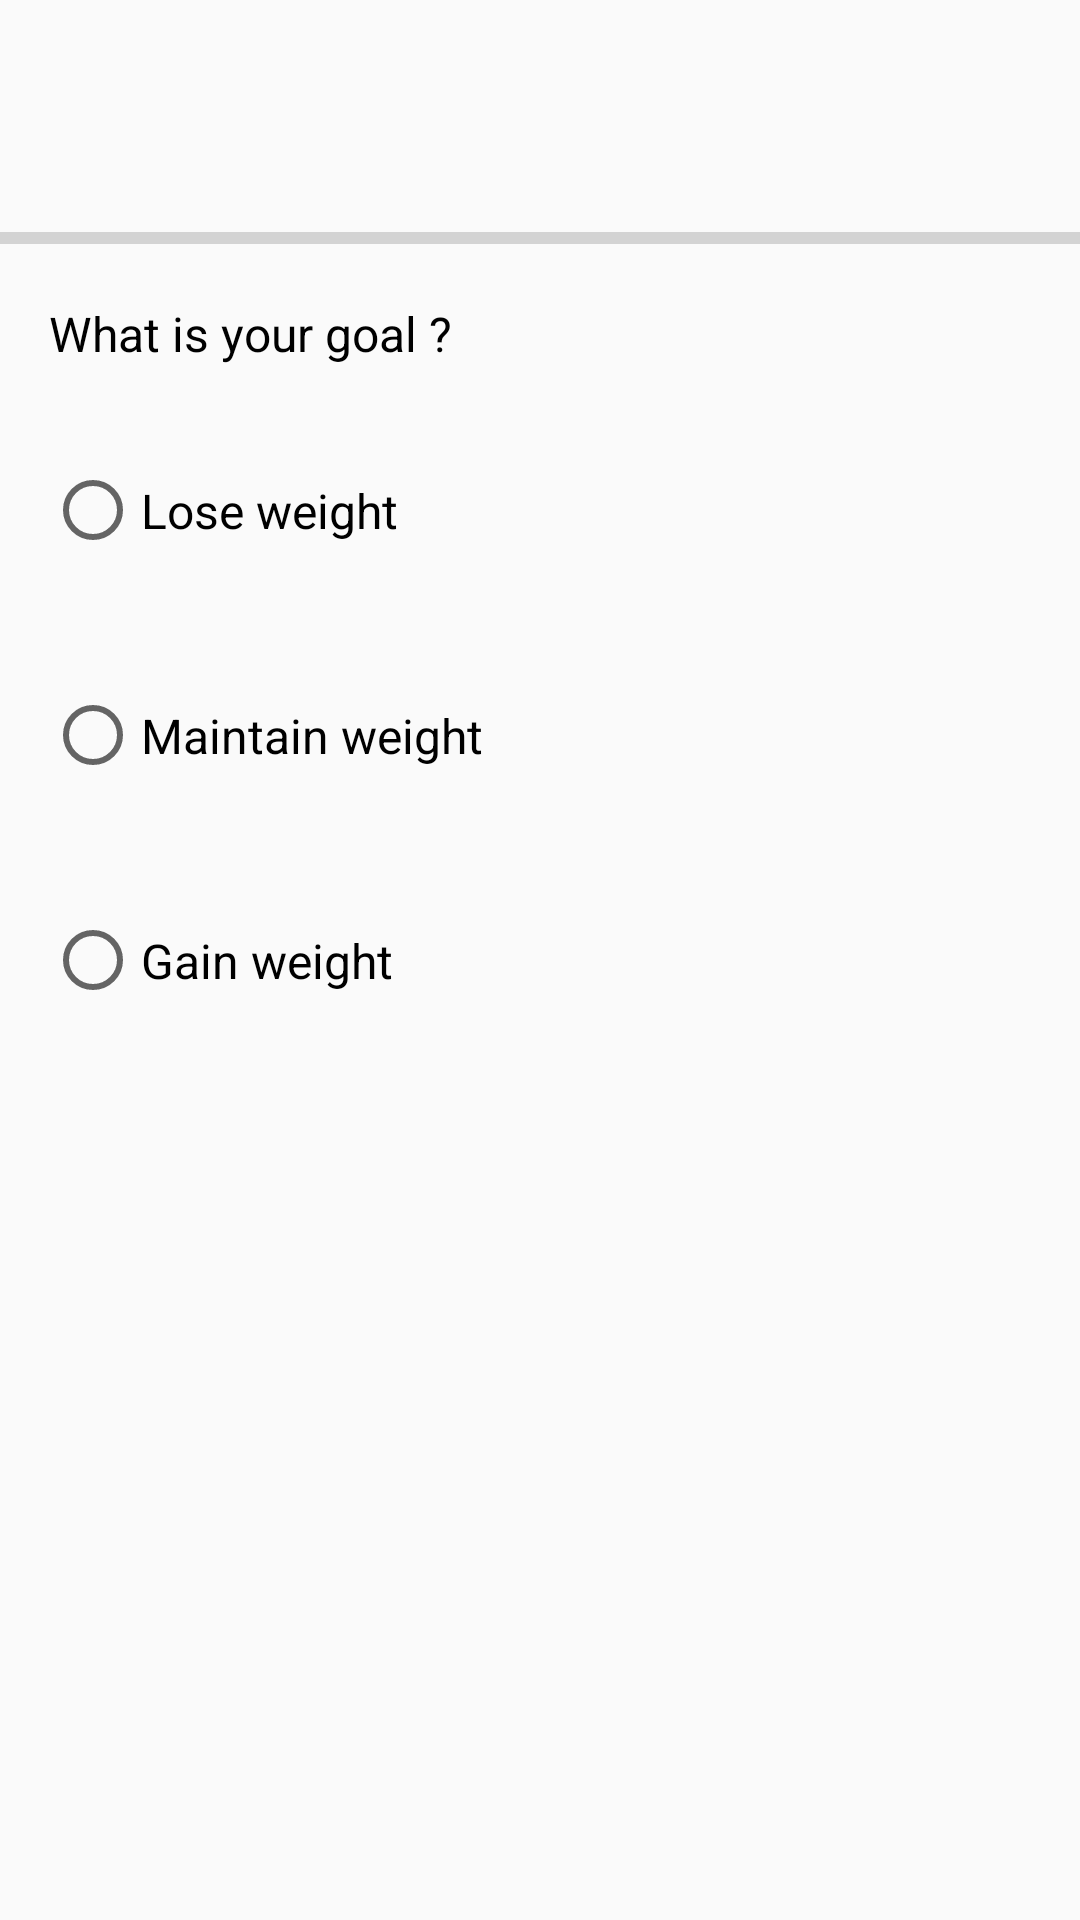

Reconstruct the res/layout file that produces this screen, plus the resources it refers to.
<!-- AndroidManifest.xml: application theme AppTheme -->
<!-- res/layout/fragment_register.xml -->
<?xml version="1.0" encoding="utf-8"?>
<androidx.constraintlayout.widget.ConstraintLayout xmlns:android="http://schemas.android.com/apk/res/android"
    xmlns:app="http://schemas.android.com/apk/res-auto"
    xmlns:tools="http://schemas.android.com/tools"
    android:layout_width="match_parent"
    android:layout_height="match_parent"
    tools:context=".RegisterFragment">


    <RadioGroup
        android:id="@+id/radioGroup"
        android:layout_width="wrap_content"
        android:layout_height="wrap_content"
        android:orientation="vertical"
        app:layout_constraintBottom_toBottomOf="parent"
        app:layout_constraintEnd_toEndOf="parent"
        app:layout_constraintHorizontal_bias="0.093"
        app:layout_constraintStart_toStartOf="parent"
        app:layout_constraintTop_toTopOf="parent"
        app:layout_constraintVertical_bias="0.32">

        <RadioButton
            android:id="@+id/first"
            android:layout_width="200dp"
            android:layout_height="75dp"
            android:checked="false"
            android:text="@string/Lose_weight" />

        <RadioButton
            android:id="@+id/second"
            android:layout_width="200dp"
            android:layout_height="75dp"
            android:checked="false"
            android:text="@string/Maintain_weight" />

        <RadioButton
            android:id="@+id/third"
            android:layout_width="200dp"
            android:layout_height="75dp"
            android:checked="false"
            android:text="@string/Gain_weight" />
    </RadioGroup>

    <ProgressBar
        android:id="@+id/progressBar"
        style="?android:attr/progressBarStyleHorizontal"
        android:layout_width="0dp"
        android:layout_height="wrap_content"
        android:layout_marginTop="86dp"
        android:layout_marginBottom="60dp"
        android:progress="0"
        app:layout_constraintBottom_toTopOf="@+id/radioGroup"
        app:layout_constraintEnd_toEndOf="parent"
        app:layout_constraintHorizontal_bias="0.0"
        app:layout_constraintStart_toStartOf="parent"
        app:layout_constraintTop_toTopOf="parent" />

    <TextView
        android:id="@+id/textView"
        android:layout_width="wrap_content"
        android:layout_height="wrap_content"
        android:layout_marginTop="9dp"
        android:layout_marginBottom="6dp"
        android:text="@string/what_is_your_goal"
        android:textColor="	#000000"
        app:layout_constraintBottom_toTopOf="@+id/radioGroup"
        app:layout_constraintEnd_toEndOf="parent"
        app:layout_constraintHorizontal_bias="0.072"
        app:layout_constraintStart_toStartOf="parent"
        app:layout_constraintTop_toBottomOf="@+id/progressBar"
        app:layout_constraintVertical_bias="0.434" />


</androidx.constraintlayout.widget.ConstraintLayout>
<!-- resources referenced by this layout -->
<resources>
  <string name="Gain_weight">Gain weight</string>
  <string name="Lose_weight">Lose weight</string>
  <string name="Maintain_weight">Maintain weight</string>
  <string name="what_is_your_goal">What is your goal ?</string>
  <style name="AppTheme" parent="Theme.AppCompat.Light.DarkActionBar">
          
          <item name="colorPrimary">@color/colorPrimary</item>
          <item name="colorPrimaryDark">@color/colorPrimaryDark</item>
          <item name="colorAccent">@color/colorSecondaryLight</item>
          <item name="colorSecondaryVariant">@color/colorSecondaryLight</item>
          <item name="android:textSize">16sp</item>
          <item name="android:textColor">#000000</item>
  
      </style>
  <color name="colorPrimary">#0288ee</color>
  <color name="colorPrimaryDark">#005cbb</color>
  <color name="colorSecondaryLight">#ff993f</color>
</resources>
